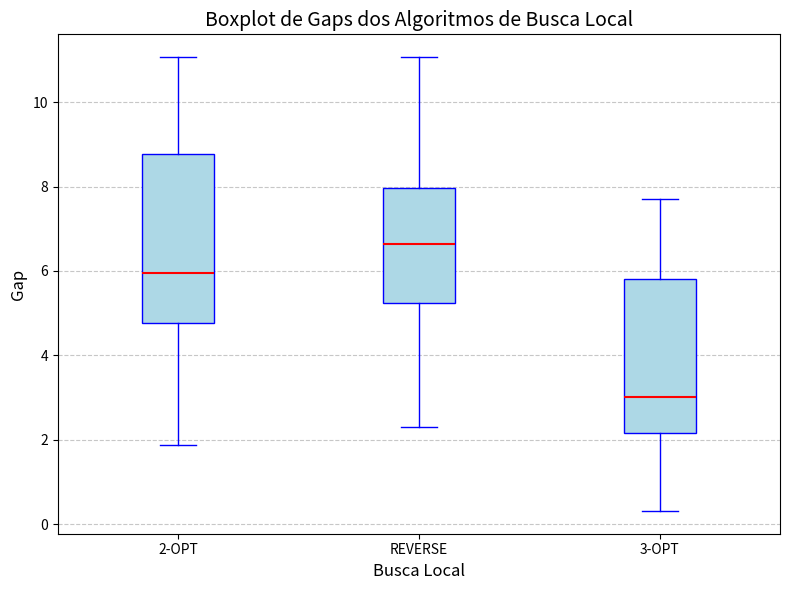
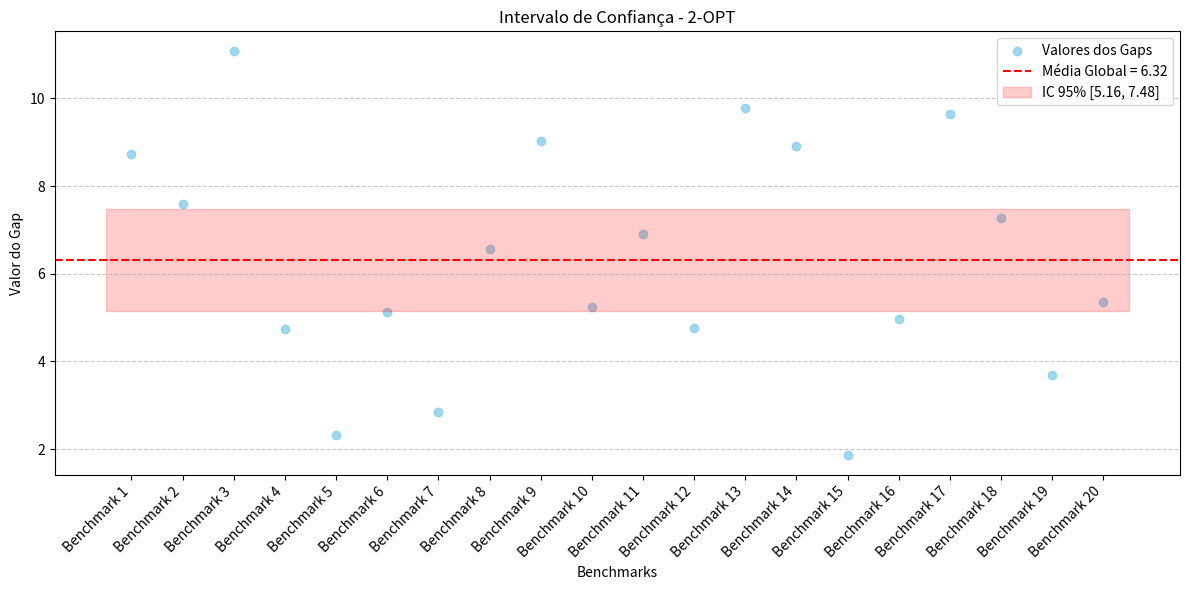
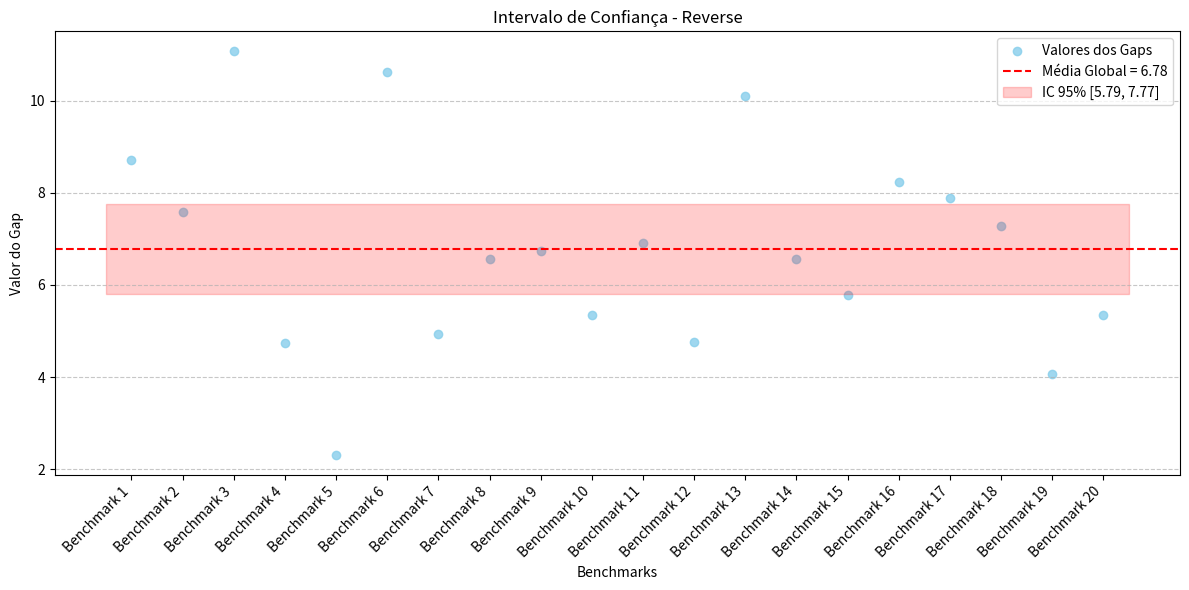
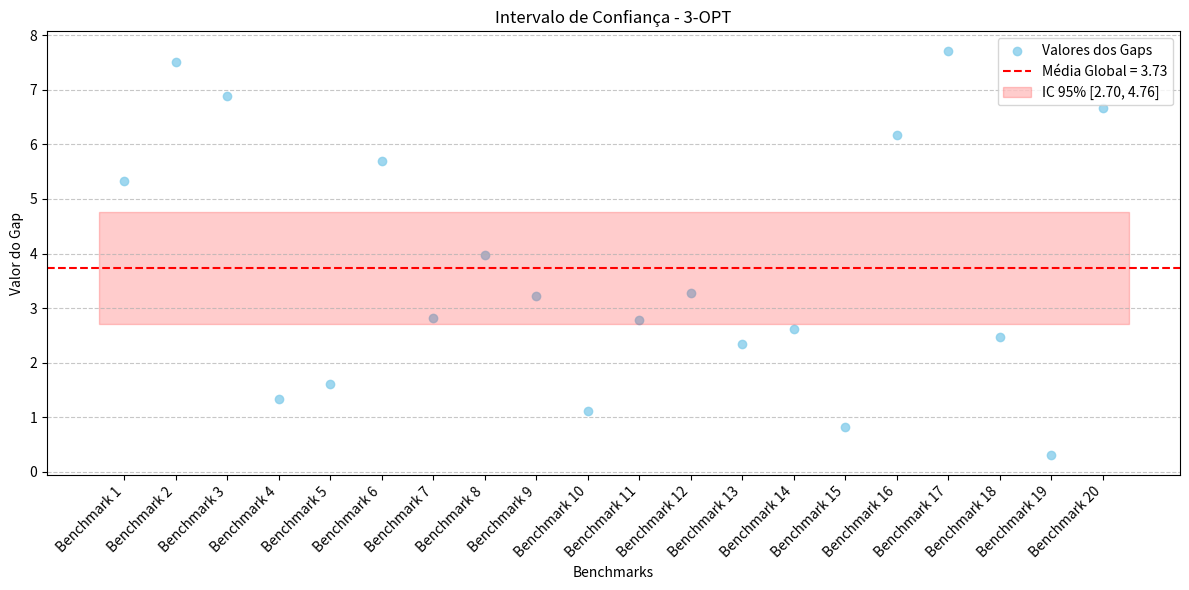

Reproduce these figures in Python, in order.
import numpy as np
import matplotlib.pyplot as plt


def plot_graphic(rt_2opt, rt_rev, rt_3opt, instancias):

    # Número de instâncias
    n = len(instancias)

    # Posições das instâncias no eixo X
    ind = np.arange(n)

    # Criação do gráfico
    fig, ax = plt.subplots(figsize=(10, 6))

    # Criando as barras para as heurísticas
    bar_width = 0.2  # Assumindo que todas as larguras de barra são iguais

    # Ajustar as posições para garantir que as barras fiquem alinhadas e com o mesmo espaçamento
    ax.bar(ind - bar_width, rt_2opt, bar_width, label='2-OPT', color='b')
    ax.bar(ind, rt_rev, bar_width, label='REVERSE', color='g')
    ax.bar(ind + bar_width, rt_3opt, bar_width, label='3-OPT', color='r')

    # Adicionando rótulos, título e legendas
    ax.set_xlabel('Instâncias')
    ax.set_ylabel('Tempo de Execução (segundos)')
    ax.set_title('Tempo de Execução - Busca Local')
    ax.set_xticks(ind)
    ax.set_xticklabels(instancias)
    ax.legend()

    # Exibindo o gráfico
    plt.tight_layout()  # Ajusta o layout para não cortar nada
    plt.show()


def calculate_ci(valores_gaps, nome):

    benchmarks = [f"Benchmark {i+1}" for i in range(20)]  # Nomes dos benchmarks
    x = np.arange(len(benchmarks))  # Índices dos benchmarks

    # Calcular média e intervalo de confiança global
    media_global = np.mean(valores_gaps)
    desvio_padrao = np.std(valores_gaps, ddof=1)  # Desvio padrão amostral
    n = len(valores_gaps)  # Tamanho da amostra
    z_critico = 1.96  # Para 95% de confiança
    intervalo_conf = z_critico * (desvio_padrao / np.sqrt(n))  # Intervalo de confiança

    # Criar gráfico
    plt.figure(figsize=(12, 6))
    plt.scatter(x, valores_gaps, color='skyblue', alpha=0.8, label='Valores dos Gaps')
    plt.axhline(float(media_global), color='red', linestyle='--', label=f"Média Global = {media_global:.2f}")
    plt.fill_between(
        [-0.5, len(benchmarks)-0.5],
        media_global - intervalo_conf,
        media_global + intervalo_conf,
        color='red', alpha=0.2, label=f"IC 95% [{media_global - intervalo_conf:.2f}, {media_global + intervalo_conf:.2f}]"
    )
    plt.xticks(x, benchmarks, rotation=45, ha='right')  # Benchmarks como rótulos no eixo X
    plt.ylabel('Valor do Gap')
    plt.xlabel('Benchmarks')
    plt.title('Intervalo de Confiança - ' + nome)
    plt.legend()
    plt.grid(axis='y', linestyle='--', alpha=0.7)
    plt.tight_layout()

    # Mostrar gráfico
    plt.show()


def box_plot(dados):
    # Criando o boxplot
    plt.figure(figsize=(8, 6))
    plt.boxplot(dados, tick_labels=['2-OPT', 'REVERSE', '3-OPT'], patch_artist=True,
                boxprops=dict(facecolor='lightblue', color='blue'),
                medianprops=dict(color='red', linewidth=1.5),
                whiskerprops=dict(color='blue'),
                capprops=dict(color='blue'),
                flierprops=dict(marker='o', color='blue', alpha=0.5))

    # Adicionando título e rótulos
    plt.title('Boxplot de Gaps dos Algoritmos de Busca Local', fontsize=14)
    plt.ylabel('Gap', fontsize=12)
    plt.xlabel('Busca Local', fontsize=12)
    plt.grid(axis='y', linestyle='--', alpha=0.7)

    # Mostrando o gráfico
    plt.tight_layout()
    plt.show()


if __name__ == '__main__':

    gaps_2opt = [8.722983530823097, 7.588890259865752, 11.06972802503398, 4.736141154662574, 2.312544858893704,
                 5.1346251883426275, 2.8404710557627237, 6.55833793011476, 9.034229601621977, 5.231027424835082,
                 6.906860953597653, 4.767194033720428, 9.788722630990936, 8.914426132015448, 1.8711530183819916,
                 4.968908599348264, 9.65109341792673, 7.280741754457084, 3.6835057031521163, 5.354833673085255]

    gaps_rev = [8.722983530823097, 7.588890259865752, 11.06972802503398, 4.737595448960528, 2.312544858893704,
                10.628054783821, 4.944427977108956, 6.55833793011476, 6.738961375063292, 5.3477472716082035,
                6.906860953597653, 4.767194033720428, 10.10146193602423, 6.563589461442189, 5.784486726769165,
                8.231796218374361, 7.879458610510441, 7.280741754457084, 4.067899527098706, 5.354833673085255]

    gaps_3opt = [5.325484925216114, 7.513544758725459, 6.886594308954089, 1.3284258769290713, 1.6116929418915757,
                 5.7005106141606365, 2.812088211291299, 3.966912415730664, 3.2131738370465763, 1.1079185782529926,
                 2.776725312779963, 3.281928562076173, 2.341076393447998, 2.6166575846300724, 0.82799396670231,
                 6.164828783444121, 7.703725390989318, 2.4711545657736216, 0.31253470738470746, 6.6714575015762385]

    dados = [gaps_2opt, gaps_rev, gaps_3opt]

    # Gráfico Box Plot
    box_plot(dados)

    # Intervalos de Confiança
    calculate_ci(gaps_2opt, '2-OPT')
    calculate_ci(gaps_rev, 'Reverse')
    calculate_ci(gaps_3opt, '3-OPT')

    # Gráfico Run Time
